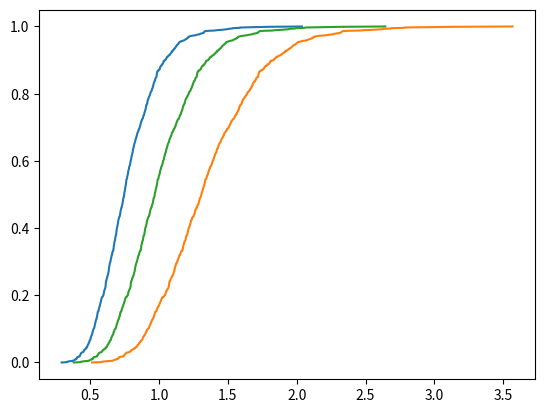

Recreate this plot in Python. (Note: this script raises an exception after producing the figure.)
import math 
import numpy as np
import scipy.stats as stats
import matplotlib.pyplot as plt

def icl(n, alph):
  a_1 = stats.chi2.ppf(alph/2, df = n-1)
  a_2 = stats.chi2.ppf(1-alph/2, df = n-1)
  x = np.random.exponential(1,n)
  mx = np.mean(x)
  vx = np.var(x, ddof = 1)
  i_1, i_2 = (n-1)/a_2*vx , (n-1)/a_1*vx
  return mx, vx , (i_1 < 1 and i_2 >1), (i_2 - i_1), i_1, i_2

def interval(n,alph,m):
  obs = np.zeros((1000,6))
  count = 0
  for i in range(m):
    obs[i,:] = icl(n,alph)
  for i in range(m):
    if obs[i,2] == 1: 
      count +=1
  rho_hat = count/m
  return obs , rho_hat

def ic_tauxcouv(n,alph,m):
  a_1 = stats.t.ppf(alph/2,df = n-1)
  a_2 = stats.t.ppf(1-alph/2,df = n-1)
  rho_suite = interval(n,alph,m)[0][:,2]
  rho_hat = interval(n,alph,m)[1]
  rho_s = np.std(rho_suite, ddof = 1)
  i_1 = rho_hat - a_2*rho_s/math.sqrt(n-1)
  i_2 = rho_hat - a_1*rho_s/math.sqrt(n-1)
  return i_1, i_2

def ic_width(n,alph,m):
  a_1 = stats.t.ppf(alph/2,df = n-1)
  a_2 = stats.t.ppf(1-alph/2,df = n-1)
  w = interval(n,alph,m)[0][:,3]
  w_m = np.mean(w)
  w_s = np.std(w , ddof = 1)
  return (w_m - a_2*w_s/math.sqrt(n-1)) , (w_m - a_1*w_s/math.sqrt(n-1)), w_m

"""on a 1000 echantillons, chaque echantillon contient 100 observations."""

ic_tauxcouv(100,0.05,1000)

ic_width(100,0.05,1000)

q_1 = interval(100,0.05,1000) # la matrice contenant des data qu on va utiliser

q_1[1]

v = q_1[0][:,1] #obs

max(v) , min (v) #to know the length of axis

y_1 = q_1[0][:,4].tolist()
y_1.sort()
y_2 = q_1[0][:,5].tolist()
y_2.sort()
y_3 = q_1[0][:,1].tolist()
y_3.sort()

x = np.linspace(0,1,1000)
y_4 = stats.chi2.cdf(x , df = 99)
color = ["blue","green","orange","red"]
plt.plot(y_1,x)
plt.plot(y_2,x)
plt.plot(y_3,x)
plt.plot(chi2dist,x)
plt.legend(['IC left', 'IC right', 'Var estimator' , 'Chi-2'])
plt.grid()

"""1000 echantillon, chaque contient 1000 observations"""

ic_tauxcouv(1000,0.05,1000)

ic_width(1000,0.05,1000)

q_b = interval(1000,0.05,1000) # m = 1000

q_b[1]

v = q_b[0][:,1]
max(v) , min (v)

y_b1 = q_b[0][:,4].tolist()
y_b1.sort()
y_b2 = q_b[0][:,5].tolist()
y_b2.sort()
y_b3 = q_b[0][:,1].tolist()
y_b3.sort()

x = np.linspace(0,1,1000)
y_b4 = stats.chi2.ppf(x , df = 999)/999
color = ["blue","green","orange","red"]
plt.plot(y_b1,x)
plt.plot(y_b2,x)
plt.plot(y_b3,x)
plt.plot(y_b4,x)
plt.title("with n = 1000")
plt.legend(['IC left', 'IC right', 'Var estimator' , 'Chi-2'])
plt.grid()